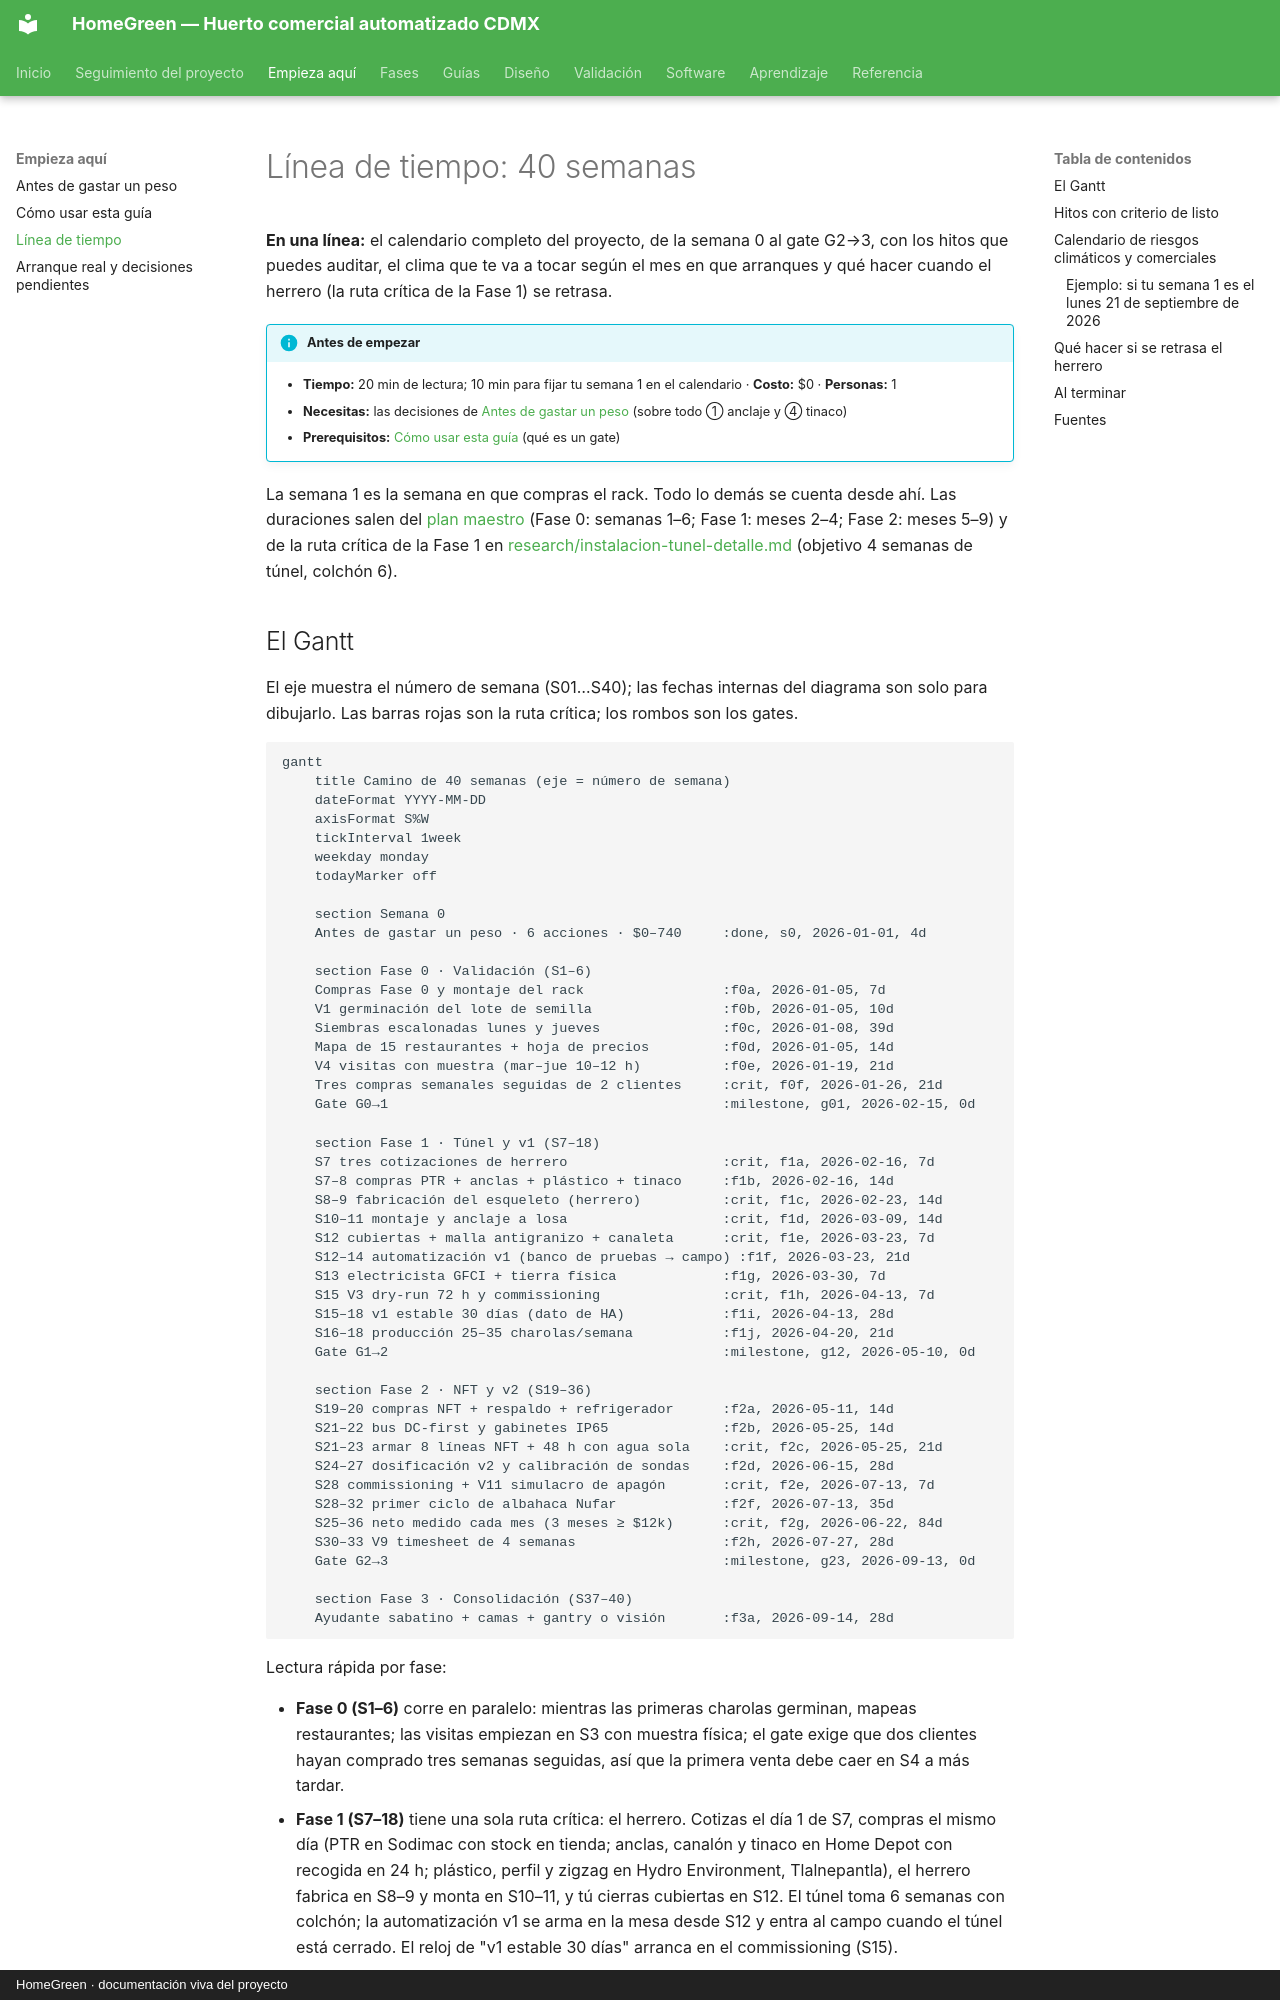

repository: AndresIslas99/HomeGreen · page: empieza-aqui/linea-de-tiempo/index.html · generator: mkdocs · copyright: HomeGreen · documentación viva del proyecto

# Línea de tiempo: 40 semanas

**En una línea:** el calendario completo del proyecto, de la semana 0 al gate G2→3, con los hitos que puedes auditar, el clima que te va a tocar según el mes en que arranques y qué hacer cuando el herrero (la ruta crítica de la Fase 1) se retrasa.

!!! info "Antes de empezar"
    - **Tiempo:** 20 min de lectura; 10 min para fijar tu semana 1 en el calendario · **Costo:** $0 · **Personas:** 1
    - **Necesitas:** las decisiones de [Antes de gastar un peso](antes-de-gastar-un-peso.md) (sobre todo ① anclaje y ④ tinaco)
    - **Prerequisitos:** [Cómo usar esta guía](como-usar-esta-guia.md) (qué es un gate)

La semana 1 es la semana en que compras el rack. Todo lo demás se cuenta desde ahí. Las duraciones salen del [plan maestro](../referencia/00-plan-maestro.md) (Fase 0: semanas 1–6; Fase 1: meses 2–4; Fase 2: meses 5–9) y de la ruta crítica de la Fase 1 en [research/instalacion-tunel-detalle.md](../research/instalacion-tunel-detalle.md) (objetivo 4 semanas de túnel, colchón 6).
